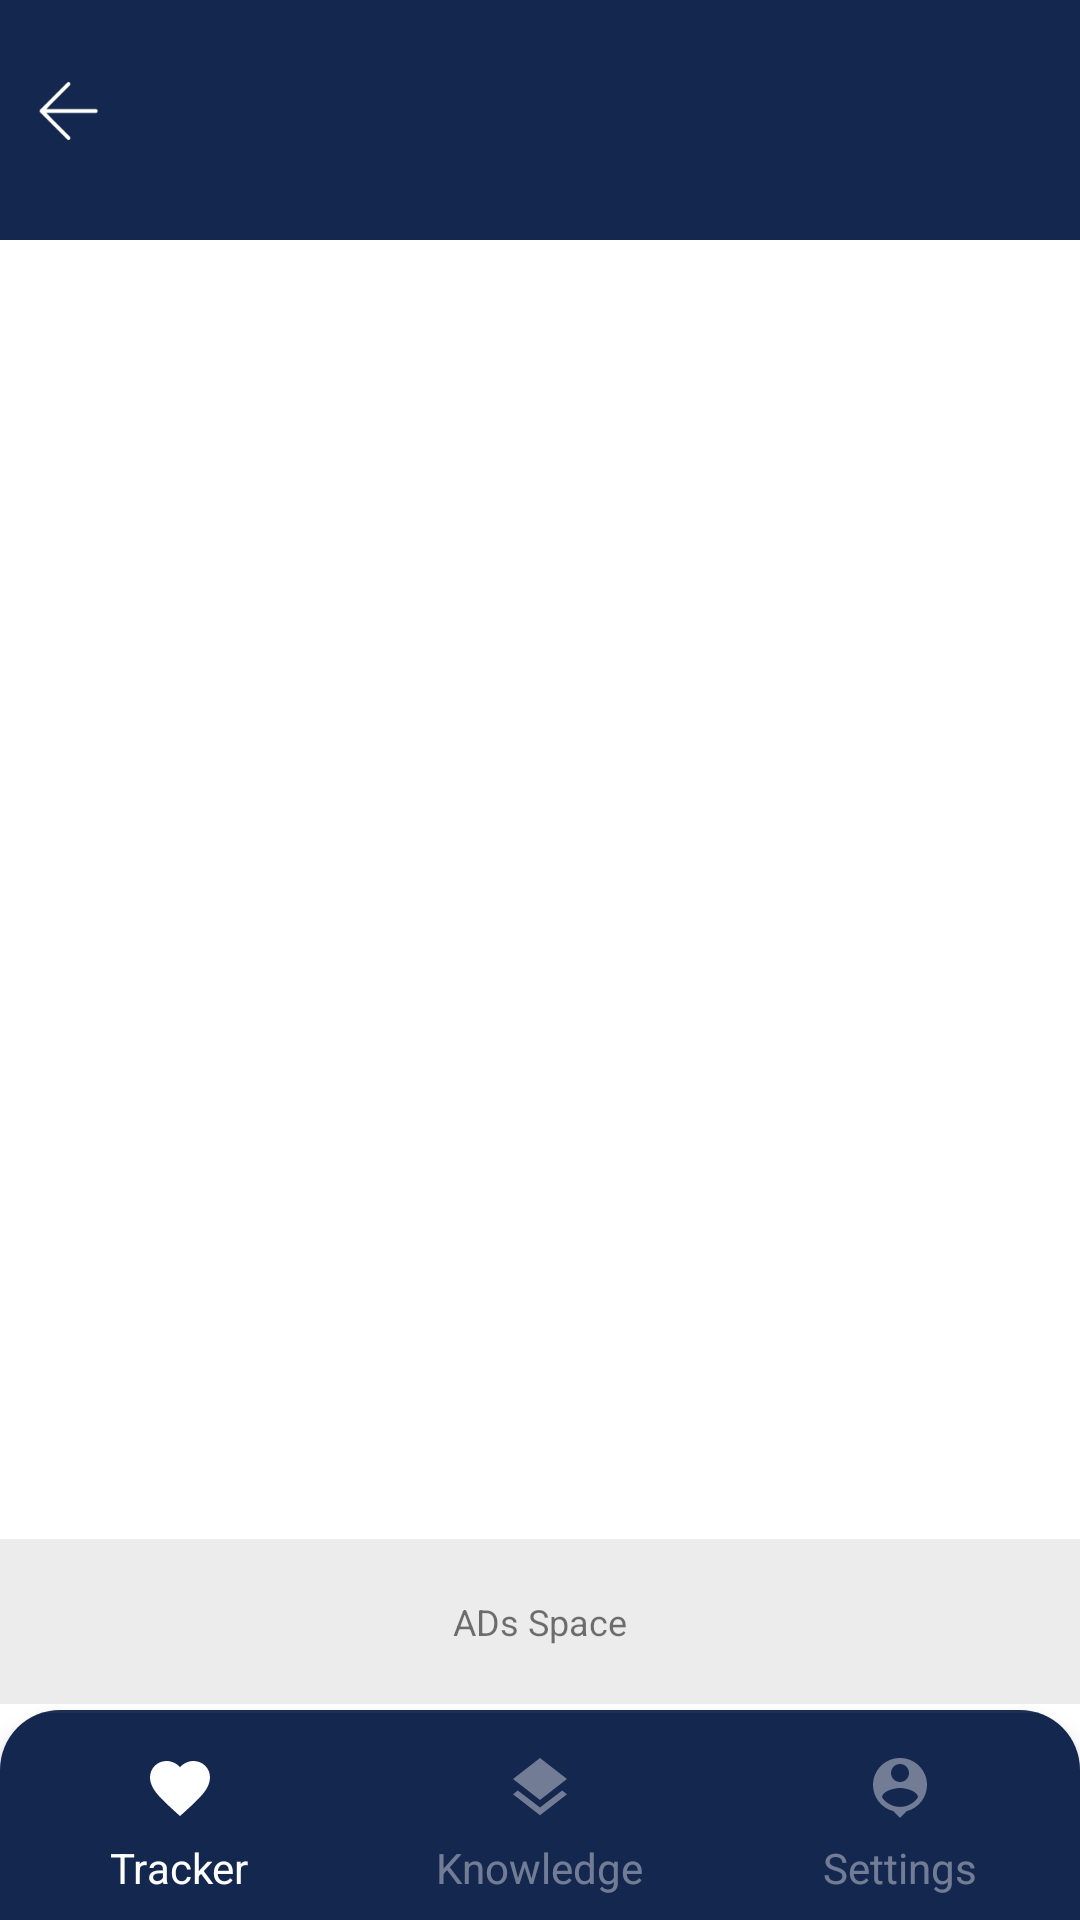

Produce the Android XML layout that renders to this screen, including the resource entries it uses.
<!-- AndroidManifest.xml: application theme AppTheme.HeartBeatFlash -->
<!-- res/layout/activity_blood_pressure.xml -->
<?xml version="1.0" encoding="utf-8"?>
<RelativeLayout xmlns:android="http://schemas.android.com/apk/res/android"
    xmlns:app="http://schemas.android.com/apk/res-auto"
    android:layout_width="match_parent"
    android:layout_height="match_parent"
    android:background="@color/white">

    <RelativeLayout
        android:layout_width="match_parent"
        android:layout_height="@dimen/_80sdp"
        android:layout_gravity="top|center_vertical|center_horizontal|center"
        android:background="@color/primary_light" />

    <LinearLayout
        android:layout_width="match_parent"
        android:layout_height="match_parent"
        android:layout_marginTop="@dimen/_10sdp"
        android:orientation="vertical">

        <RelativeLayout
            android:layout_width="match_parent"
            android:layout_height="0dp"
            android:layout_weight="1"
            app:layout_constraintBottom_toTopOf="@+id/linearLayout2"
            app:layout_constraintEnd_toEndOf="parent"
            app:layout_constraintStart_toStartOf="parent"
            app:layout_constraintTop_toTopOf="parent">

            <androidx.fragment.app.FragmentContainerView
                android:id="@+id/fragment_container_view"
                android:layout_width="match_parent"
                android:layout_height="match_parent" />

            <androidx.appcompat.widget.AppCompatImageView
                android:id="@+id/img_back"
                android:layout_width="@dimen/_30sdp"
                android:layout_height="@dimen/_30sdp"
                android:layout_alignParentStart="true"
                android:layout_alignParentTop="true"
                android:layout_centerInParent="true"
                android:layout_marginLeft="@dimen/_8sdp"
                android:layout_marginTop="@dimen/_12sdp"
                android:background="?attr/selectableItemBackgroundBorderless"
                android:padding="@dimen/_2sdp"
                android:src="@drawable/ic_back" />
        </RelativeLayout>

        <RelativeLayout
            android:layout_width="match_parent"
            android:layout_height="55dp"
            android:layout_marginBottom="2dp"
            android:orientation="vertical">

            <TextView
                android:layout_width="match_parent"
                android:layout_height="match_parent"
                android:layout_centerInParent="true"
                android:background="@color/gray2"
                android:gravity="center"
                android:text="ADs Space"
                android:textSize="12sp" />

            <LinearLayout
                android:id="@+id/adView"
                android:layout_width="match_parent"
                android:layout_height="match_parent"
                android:layout_alignParentBottom="true"
                android:orientation="vertical" />
        </RelativeLayout>

        <LinearLayout
            android:id="@+id/linearLayout2"
            android:layout_width="match_parent"
            android:layout_height="wrap_content"
            android:background="@drawable/top_rounded"
            android:backgroundTint="@color/primary_light"
            android:elevation="5dp"
            android:orientation="vertical"
            app:layout_constraintBottom_toBottomOf="parent">

            <View
                android:layout_width="match_parent"
                android:layout_height="1dp"
                android:background="#0affffff" />

            <LinearLayout
                android:layout_width="match_parent"
                android:layout_height="wrap_content"
                android:baselineAligned="false"
                android:orientation="horizontal">

                <LinearLayout
                    android:id="@+id/tracker"
                    android:layout_width="0dp"
                    android:layout_height="wrap_content"
                    android:layout_weight="1"
                    android:background="?attr/selectableItemBackground"
                    android:orientation="vertical"
                    android:padding="8dp">

                    <androidx.appcompat.widget.AppCompatImageView
                        android:layout_width="wrap_content"
                        android:layout_height="wrap_content"
                        android:layout_gravity="center"
                        android:padding="5dp"
                        android:src="@drawable/ic_baseline_favorite_24" />

                    <TextView
                        android:layout_width="wrap_content"
                        android:layout_height="wrap_content"
                        android:layout_gravity="center"
                        android:gravity="center"
                        android:text="@string/tracker"
                        android:textAppearance="@style/TextAppearance.AppCompat.Small"
                        android:textColor="@color/white" />
                </LinearLayout>

                <LinearLayout
                    android:id="@+id/knowledge"
                    android:layout_width="0dp"
                    android:layout_height="wrap_content"
                    android:layout_weight="1"
                    android:alpha="0.4"
                    android:background="?attr/selectableItemBackground"
                    android:orientation="vertical"
                    android:padding="8dp">

                    <androidx.appcompat.widget.AppCompatImageView
                        android:layout_width="wrap_content"
                        android:layout_height="wrap_content"
                        android:layout_gravity="center"
                        android:padding="5dp"
                        android:src="@drawable/ic_learn" />

                    <TextView
                        android:layout_width="wrap_content"
                        android:layout_height="wrap_content"
                        android:layout_gravity="center"
                        android:gravity="center"
                        android:text="@string/knowledge"
                        android:textAppearance="@style/TextAppearance.AppCompat.Small"
                        android:textColor="@color/white" />
                </LinearLayout>

                <LinearLayout
                    android:id="@+id/settings"
                    android:layout_width="0dp"
                    android:layout_height="wrap_content"
                    android:layout_weight="1"
                    android:alpha="0.4"
                    android:background="?attr/selectableItemBackground"
                    android:orientation="vertical"
                    android:padding="8dp">

                    <androidx.appcompat.widget.AppCompatImageView
                        android:layout_width="wrap_content"
                        android:layout_height="wrap_content"
                        android:layout_gravity="center"
                        android:padding="5dp"
                        android:src="@drawable/ic_baseline_person_pin_24" />

                    <TextView
                        android:layout_width="wrap_content"
                        android:layout_height="wrap_content"
                        android:layout_gravity="center"
                        android:gravity="center"
                        android:text="@string/settings"
                        android:textAppearance="@style/TextAppearance.AppCompat.Small"
                        android:textColor="@color/white" />
                </LinearLayout>
            </LinearLayout>
        </LinearLayout>
    </LinearLayout>
</RelativeLayout>
<!-- resources referenced by this layout -->
<resources>
  <color name="gray2">#ececec</color>
  <color name="primary_light">#14274E</color>
  <color name="white">#FFFFFFFF</color>
  <dimen name="_10sdp">10dp</dimen>
  <dimen name="_12sdp">12dp</dimen>
  <dimen name="_2sdp">2dp</dimen>
  <dimen name="_30sdp">30dp</dimen>
  <dimen name="_80sdp">80dp</dimen>
  <dimen name="_8sdp">8dp</dimen>
  <!-- drawable ic_back: png bitmap (drawable, 289 bytes) -->
  <!-- drawable ic_baseline_favorite_24 (drawable) -->
  <?xml version="1.0" encoding="utf-8"?>
  <vector xmlns:android="http://schemas.android.com/apk/res/android" xmlns:app="http://schemas.android.com/apk/res-auto" xmlns:aapt="http://schemas.android.com/aapt" android:tint="#ffffff" android:height="24dp" android:width="24dp" android:viewportWidth="24" android:viewportHeight="24">
      <path android:fillColor="#ffffff" android:pathData="M12,21.35l-1.45,-1.32C5.4,15.36 2,12.28 2,8.5 2,5.42 4.42,3 7.5,3c1.74,0 3.41,0.81 4.5,2.09C13.09,3.81 14.76,3 16.5,3 19.58,3 22,5.42 22,8.5c0,3.78 -3.4,6.86 -8.55,11.54L12,21.35z"/>
  </vector>
  <!-- drawable ic_baseline_person_pin_24 (drawable) -->
  <?xml version="1.0" encoding="utf-8"?>
  <vector xmlns:android="http://schemas.android.com/apk/res/android" xmlns:app="http://schemas.android.com/apk/res-auto" xmlns:aapt="http://schemas.android.com/aapt" android:tint="#ffffff" android:height="24dp" android:width="24dp" android:viewportWidth="24" android:viewportHeight="24">
      <path android:fillColor="#ffffff" android:pathData="M12,2c-4.97,0 -9,4.03 -9,9 0,4.17 2.84,7.67 6.69,8.69L12,22l2.31,-2.31C18.16,18.67 21,15.17 21,11c0,-4.97 -4.03,-9 -9,-9zM12,4c1.66,0 3,1.34 3,3s-1.34,3 -3,3 -3,-1.34 -3,-3 1.34,-3 3,-3zM12,18.3c-2.5,0 -4.71,-1.28 -6,-3.22 0.03,-1.99 4,-3.08 6,-3.08 1.99,0 5.97,1.09 6,3.08 -1.29,1.94 -3.5,3.22 -6,3.22z"/>
  </vector>
  <!-- drawable ic_learn (drawable) -->
  <?xml version="1.0" encoding="utf-8"?>
  <vector xmlns:android="http://schemas.android.com/apk/res/android" xmlns:app="http://schemas.android.com/apk/res-auto" xmlns:aapt="http://schemas.android.com/aapt" android:tint="#ffffff" android:height="24dp" android:width="24dp" android:viewportWidth="24" android:viewportHeight="24">
      <path android:fillColor="#ffffff" android:pathData="M11.99,18.54l-7.37,-5.73L3,14.07l9,7 9,-7 -1.63,-1.27 -7.38,5.74zM12,16l7.36,-5.73L21,9l-9,-7 -9,7 1.63,1.27L12,16z"/>
  </vector>
  <!-- drawable top_rounded (drawable) -->
  <?xml version="1.0" encoding="utf-8"?>
  <shape xmlns:android="http://schemas.android.com/apk/res/android" xmlns:app="http://schemas.android.com/apk/res-auto" xmlns:aapt="http://schemas.android.com/aapt">
      <solid android:color="#fff"/>
      <corners android:topLeftRadius="20dp" android:topRightRadius="20dp"/>
  </shape>
  <string name="knowledge">Knowledge</string>
  <string name="settings">Settings</string>
  <string name="tracker">Tracker</string>
  <style name="AppTheme.HeartBeatFlash" parent="Theme.AppCompat.Light.NoActionBar">
          <item name="android:statusBarColor">@color/bg</item>
          <item name="colorOnPrimary">@color/primaryDark</item>
          <item name="colorOnSecondary">@color/primaryAccent</item>
          <item name="colorPrimary">@color/primaryDark</item>
          <item name="colorPrimaryVariant">@color/primaryDark</item>
          <item name="colorSecondary">@color/primaryAccent</item>
          <item name="colorSecondaryVariant">@color/primaryAccent</item>
          <item name="android:textColorSecondary">@color/black</item>
      </style>
  <color name="bg">#021b3c</color>
  <color name="primaryDark">#ffffff</color>
  <color name="primaryAccent">#ffffff</color>
  <color name="black">#FF000000</color>
</resources>
